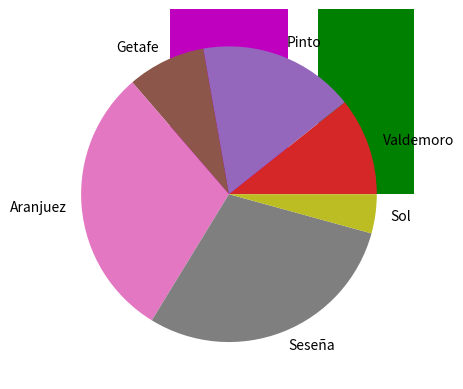

Write the Python code that produced this figure.
import pandas as pd
import matplotlib.pyplot as plt

vdm = ['Valdemoro',25000]
pi = ['Pinto',40000]
geta = ['Getafe',20000]
arj = ['Aranjuez',70000]
ses = ['Seseña',68900]
sol = ['Sol',10000]

lista_ciu=[vdm,pi,geta,arj,ses,sol]
ciudades=pd.DataFrame(lista_ciu,columns=['Nombre','Habitantes'])
print(ciudades)

plt.plot(ciudades['Nombre'],ciudades['Habitantes'])
plt.show()

plt.scatter(ciudades['Nombre'],ciudades['Habitantes'])
plt.show()

plt.bar(ciudades['Nombre'],ciudades['Habitantes'])
plt.show()

ciudades_sort=ciudades.sort_values('Habitantes', ascending=False)
plt.bar(ciudades_sort['Nombre'],ciudades_sort['Habitantes'])
plt.show()

ciudades_sort=ciudades.sort_values('Habitantes', ascending=False)
plt.bar(ciudades_sort['Nombre'],ciudades_sort['Habitantes'],color=['b','r','g','m','k','c'])
plt.show()

plt.pie(ciudades['Habitantes'],labels=ciudades['Nombre'])
plt.show()